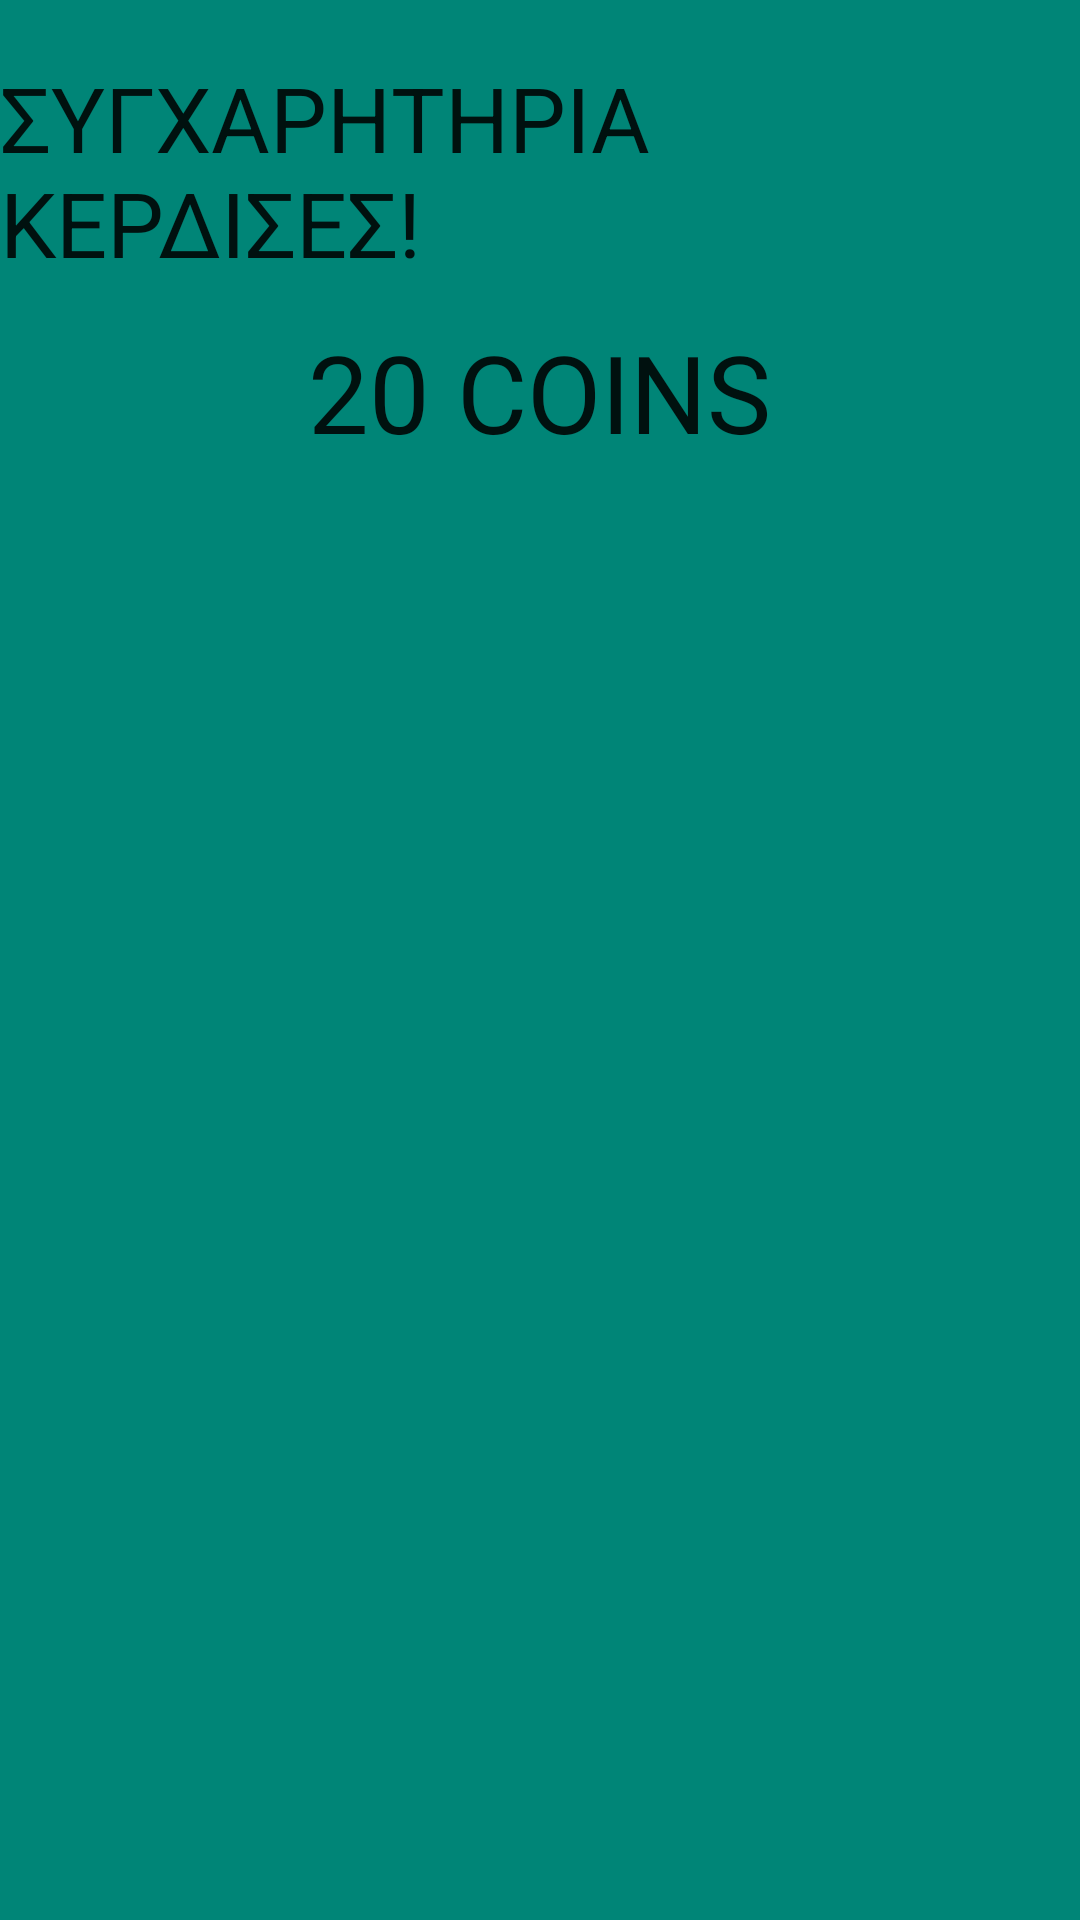

Produce the Android XML layout that renders to this screen, including the resource entries it uses.
<!-- AndroidManifest.xml: activity theme AppTheme.CustomTheme -->
<!-- res/layout/activity_pop.xml -->
<?xml version="1.0" encoding="utf-8"?>

<RelativeLayout xmlns:android="http://schemas.android.com/apk/res/android"
    xmlns:app="http://schemas.android.com/apk/res-auto"
    xmlns:tools="http://schemas.android.com/tools"
    android:layout_width="match_parent"
    android:layout_height="match_parent"
    android:background="@color/colorPrimary"
    tools:context=".PopActivity">

    <TextView
        android:id="@+id/textView8"
        android:layout_width="wrap_content"
        android:layout_height="wrap_content"
        android:layout_alignParentTop="true"
        android:layout_centerHorizontal="true"
        android:layout_marginTop="19dp"
        android:text="ΣΥΓΧΑΡΗΤΗΡΙΑ ΚΕΡΔΙΣΕΣ!"
        android:textAppearance="@style/TextAppearance.AppCompat"
        android:textSize="30sp" />

    <TextView
        android:id="@+id/textView9"
        android:layout_width="wrap_content"
        android:layout_height="wrap_content"
        android:layout_below="@+id/textView8"
        android:layout_centerHorizontal="true"
        android:layout_marginTop="12dp"
        android:text="20 COINS"
        android:textAppearance="@style/TextAppearance.AppCompat"
        android:textSize="36sp" />
</RelativeLayout>
<!-- resources referenced by this layout -->
<resources>
  <color name="colorPrimary">#008577</color>
  <style name="AppTheme.CustomTheme">
          <item name="android:windowIsTranslucent">true</item>
          <item name="android:windowCloseOnTouchOutside">true</item>
      </style>
</resources>
